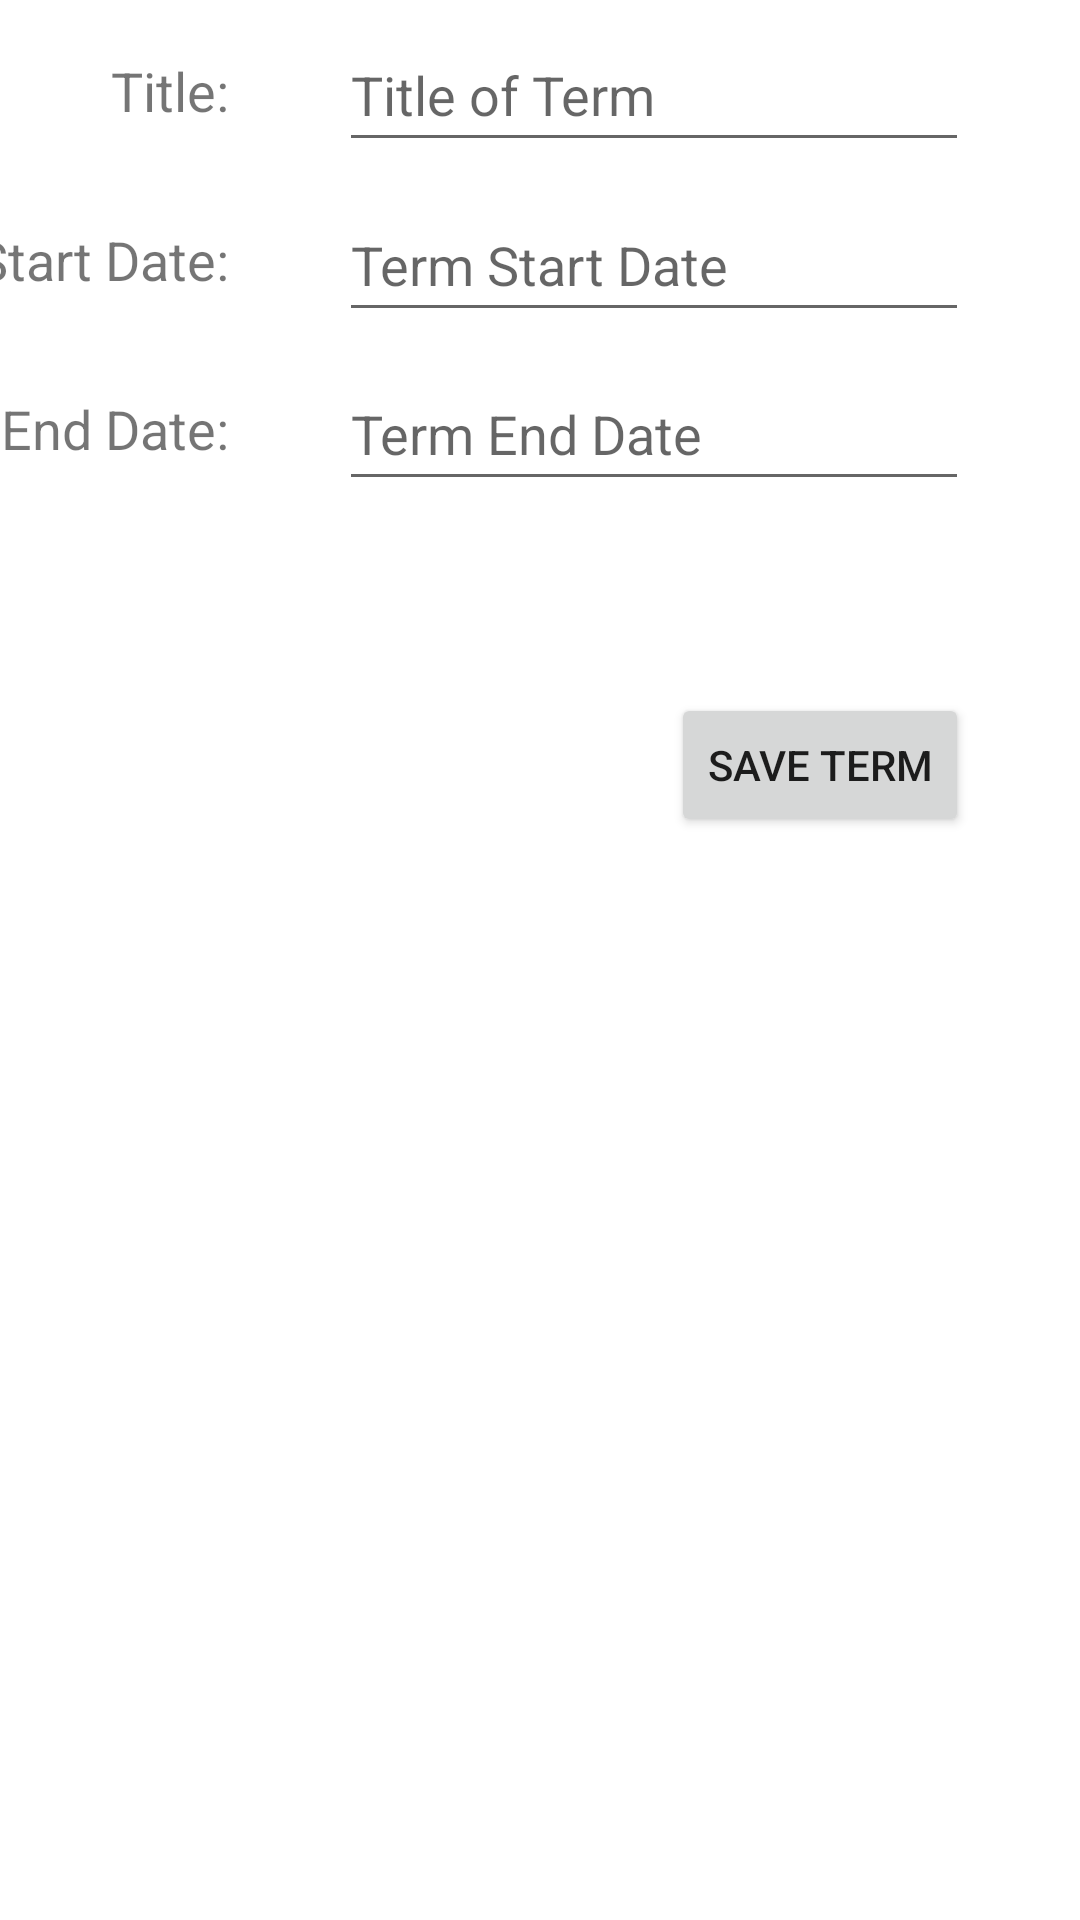

The Android layout XML behind this screen, and the referenced resources:
<!-- AndroidManifest.xml: application theme Theme.SchedulingApplication -->
<!-- res/layout/activity_term_detail.xml -->
<?xml version="1.0" encoding="utf-8"?>
<androidx.constraintlayout.widget.ConstraintLayout xmlns:android="http://schemas.android.com/apk/res/android"
    xmlns:app="http://schemas.android.com/apk/res-auto"
    xmlns:tools="http://schemas.android.com/tools"
    android:layout_width="match_parent"
    android:layout_height="match_parent"
    tools:context=".UI.TermDetail">

    <TextView
        android:id="@+id/textView2"
        android:layout_width="wrap_content"
        android:layout_height="wrap_content"
        android:text="@string/title"
        android:textSize="18sp"
        app:layout_constraintBottom_toBottomOf="@+id/termDetailTitle"
        app:layout_constraintEnd_toStartOf="@+id/termDetailTitle"
        app:layout_constraintHorizontal_bias="0.5"
        app:layout_constraintStart_toStartOf="parent"
        app:layout_constraintTop_toTopOf="@+id/termDetailTitle" />

    <EditText
        android:id="@+id/termDetailTitle"
        android:layout_width="wrap_content"
        android:layout_height="wrap_content"
        android:layout_marginTop="6dp"
        android:ems="10"
        android:hint="@string/title_of_term"
        android:inputType="textPersonName"
        android:minHeight="48dp"
        app:layout_constraintEnd_toEndOf="parent"
        app:layout_constraintHorizontal_bias="0.5"
        app:layout_constraintStart_toEndOf="@+id/textView2"
        app:layout_constraintTop_toTopOf="parent" />

    <TextView
        android:id="@+id/textView3"
        android:layout_width="wrap_content"
        android:layout_height="wrap_content"
        android:layout_marginTop="32dp"
        android:text="@string/start_date"
        android:textSize="18sp"
        app:layout_constraintEnd_toEndOf="@+id/textView2"
        app:layout_constraintTop_toBottomOf="@+id/textView2" />

    <EditText
        android:id="@+id/termStartDate"
        android:layout_width="wrap_content"
        android:layout_height="wrap_content"
        android:editable="false"
        android:ems="10"
        android:hint="@string/term_start_date"
        android:inputType="date"
        android:minHeight="48dp"
        app:layout_constraintBottom_toBottomOf="@+id/textView3"
        app:layout_constraintEnd_toEndOf="@+id/termDetailTitle"
        app:layout_constraintTop_toTopOf="@+id/textView3"
        tools:ignore="SpeakableTextPresentCheck" />

    <TextView
        android:id="@+id/textView4"
        android:layout_width="wrap_content"
        android:layout_height="wrap_content"
        android:layout_marginTop="32dp"
        android:text="@string/end_date"
        android:textSize="18sp"
        app:layout_constraintEnd_toEndOf="@+id/textView3"
        app:layout_constraintTop_toBottomOf="@+id/textView3" />

    <EditText
        android:id="@+id/courseEndDate"
        android:layout_width="wrap_content"
        android:layout_height="wrap_content"
        android:ems="10"
        android:hint="@string/term_end_date"
        android:inputType="date"
        android:minHeight="48dp"
        app:layout_constraintBottom_toBottomOf="@+id/textView4"
        app:layout_constraintEnd_toEndOf="@+id/termStartDate"
        app:layout_constraintTop_toTopOf="@+id/textView4"
        tools:ignore="SpeakableTextPresentCheck" />

    <Button
        android:id="@+id/saveTerm"
        android:layout_width="wrap_content"
        android:layout_height="wrap_content"
        android:layout_marginTop="64dp"
        android:onClick="saveTerm"
        android:text="@string/save_term"
        app:layout_constraintEnd_toEndOf="@+id/courseEndDate"
        app:layout_constraintTop_toBottomOf="@+id/courseEndDate" />

</androidx.constraintlayout.widget.ConstraintLayout>
<!-- resources referenced by this layout -->
<resources>
  <string name="end_date">End Date:</string>
  <string name="save_term">Save Term</string>
  <string name="start_date">Start Date:</string>
  <string name="term_end_date">Term End Date</string>
  <string name="term_start_date">Term Start Date</string>
  <string name="title">Title:</string>
  <string name="title_of_term">Title of Term</string>
  <style name="Theme.SchedulingApplication" parent="Theme.MaterialComponents.DayNight.DarkActionBar">
          
          <item name="colorPrimary">@color/purple_500</item>
          <item name="colorPrimaryVariant">@color/purple_700</item>
          <item name="colorOnPrimary">@color/white</item>
          
          <item name="colorSecondary">@color/teal_200</item>
          <item name="colorSecondaryVariant">@color/teal_700</item>
          <item name="colorOnSecondary">@color/black</item>
          
          <item name="android:statusBarColor" tools:targetApi="l">?attr/colorPrimaryVariant</item>
          
      </style>
  <!-- not gathered from this repository: default colours our renderer supplied (Android Studio template values) -->
  <color name="purple_500">#FF6200EE</color>
  <color name="purple_700">#FF3700B3</color>
  <color name="teal_200">#FF03DAC5</color>
  <color name="teal_700">#FF018786</color>
  <color name="black">#FF000000</color>
  <color name="white">#FFFFFFFF</color>
</resources>
